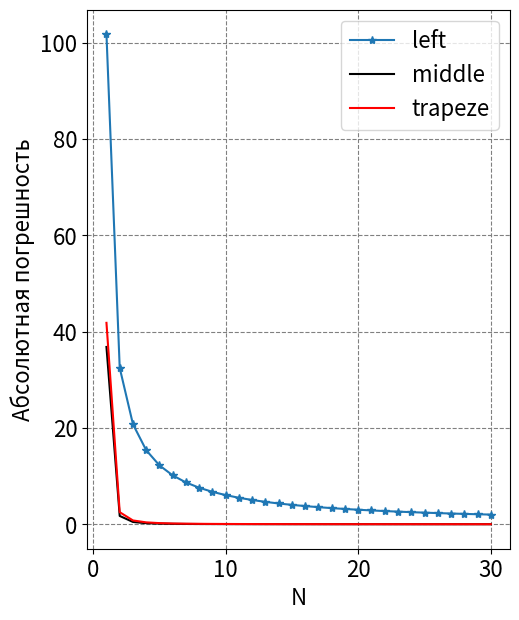
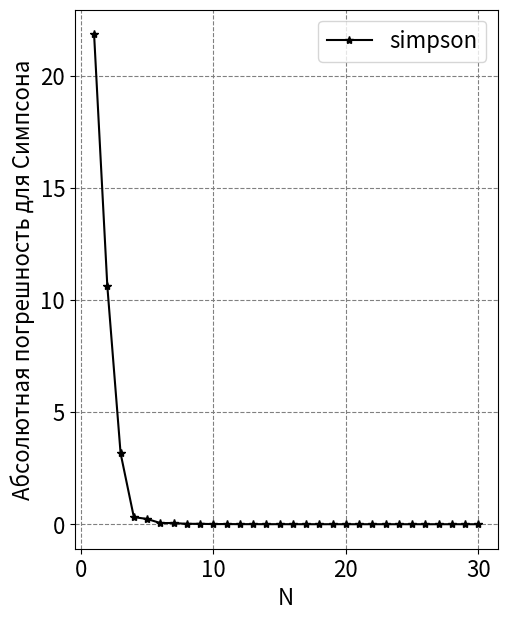
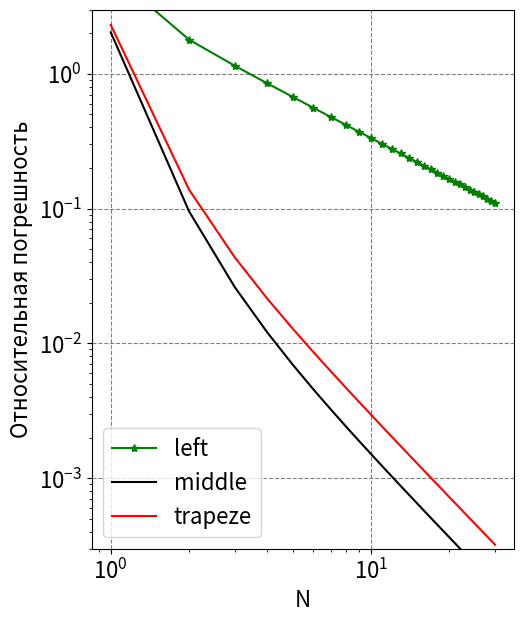
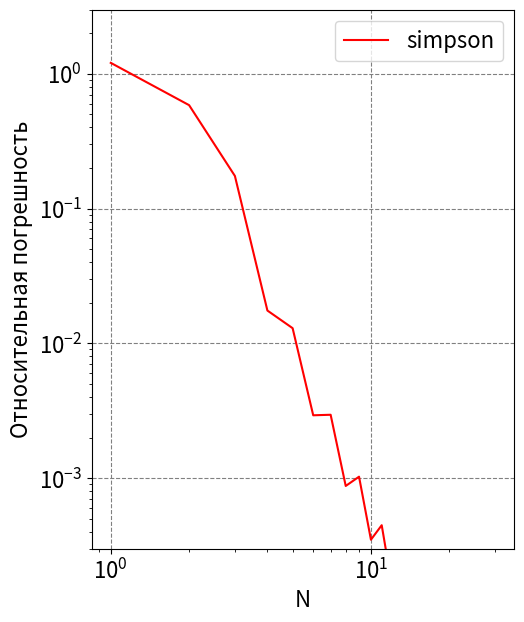

These charts were generated, in order, by the following Python code:
import numpy as np
import matplotlib.pyplot as plt


def f(x):
    return x ** 2 * np.sin(x)


def F(x):
    return 2 * x * np.sin(x) + (2 - x ** 2) * np.cos(x)


def F1(a, b):
    return F(b) - F(a)


def left_rect(func, a, b, n_interval):
    sum = 0
    dx = (b - a) / n_interval
    for i in range(n_interval):
        sum += dx * func(a + i * dx)
    return sum


def middle_rect(func, a, b, n_interval):
    sum = 0
    dx = (b - a) / n_interval
    x_start = a + dx / 2
    for i in range(n_interval):
        sum += dx * func(x_start + i * dx)
    return sum


def trapezoidal(func, a, b, n_interval):
    sum = 0
    dx = (b - a) / n_interval
    x_start = a
    for i in range(n_interval):
        sum += dx * (func(x_start + i * dx) + func(x_start + (i + 1) * dx)) / 2
    return sum


def simpson(func, a, b, n_interval):
    sum = func(a) + func(b)
    dx = (b - a) / n_interval
    for i in range(1, n_interval):
        k = 2 + 2 * (i % 2)
        sum += k * func(a + i * dx)
    return sum * dx / 3


def monte_carlo(func, a, b, epsilon):
    n = 1
    integral_prev = 0
    integral_curr = np.inf

    while np.abs(integral_curr - integral_prev) > epsilon:
        x = np.random.uniform(a, b, n)
        fx = func(x)
        mean_fx = np.mean(fx)
        integral_prev = integral_curr
        integral_curr = (b - a) * mean_fx
        n += 1
    return integral_curr, n


def integration(a, b, func, eps, type):
    k = 10
    i = 0
    result = 0
    while True:
        i += 1
        if type == 'left':
            diff = abs(left_rect(func, a, b, k * i) - left_rect(func, a, b, k * (i + 1)))
            result = left_rect(func, a, b, k * (i + 1))
        if type == 'middle':
            diff = abs(middle_rect(func, a, b, k * i) - middle_rect(func, a, b, k * (i + 1)))
            result = middle_rect(func, a, b, k * (i + 1))
        if type == 'trapeze':
            diff = abs(trapezoidal(func, a, b, k * i) - trapezoidal(func, a, b, k * (i + 1)))
            result = trapezoidal(func, a, b, k * (i + 1))
        if type == 'simpson':
            diff = abs(simpson(func, a, b, k * i) - simpson(func, a, b, k * (i + 1)))
            result = simpson(func, a, b, k * (i + 1))
        if not (diff > eps):
            print((i + 1))
            break
    return (result, (i + 1))


def err_fun(fun, real_int, a, b, N, type):
    num_integral = 0
    if type == 'left':
        num_integral = left_rect(f, a, b, N)
    if type == 'middle':
        num_integral = middle_rect(f, a, b, N)
    if type == 'trapeze':
        num_integral = trapezoidal(f, a, b, N)
    if type == 'simpson':
        num_integral = simpson(f, a, b, N)
    abs_error = abs(num_integral - real_int(a, b))
    relativ_error = abs_error / real_int(a, b)

    return (abs_error, relativ_error)


def paint_absolute_error(f, real_int, a, b):
    fig = plt.figure(figsize=(12, 7))
    N_max = 30
    n = [i for i in range(1, N_max + 1)]
    err_left = np.array([err_fun(f, real_int, a, b, n, 'left') for n in n])
    err_middle = np.array([err_fun(f, real_int, a, b, n, 'middle') for n in n])
    err_trap = np.array([err_fun(f, real_int, a, b, n, 'trapeze') for n in n])

    ax1 = fig.add_subplot(121)
    ax1.plot(n, err_left[:, 0], marker='*', label='left')
    ax1.plot(n, err_middle[:, 0], color='black', label='middle')
    ax1.plot(n, err_trap[:, 0], color='red', label='trapeze')
    ax1.set_xlabel('N', fontsize=16)
    ax1.set_ylabel('Абсолютная погрешность', fontsize=16)
    ax1.tick_params(axis='both', labelsize=16)
    ax1.legend(fontsize=16)
    ax1.grid(which='major', linestyle='--', color='gray')


def paint_absolute_Simpson(f, real_int, a, b):
    fig = plt.figure(figsize=(12, 7))
    N_max = 30
    n = [i for i in range(1, N_max + 1)]
    err_sympson = np.array([err_fun(f, real_int, a, b, n, 'simpson') for n in n])
    ax1 = fig.add_subplot(121)
    ax1.plot(n, err_sympson[:, 0], marker='*', color='black', label='simpson')
    ax1.set_xlabel('N', fontsize=16)
    ax1.set_ylabel('Абсолютная погрешность для Симпсона', fontsize=16)
    ax1.tick_params(axis='both', labelsize=16)
    ax1.legend(fontsize=16)
    ax1.grid(which='major', linestyle='--', color='gray')


def paint_relative_error(f, real_int, a, b):
    fig = plt.figure(figsize=(12, 7))
    N_max = 30
    n = [i for i in range(1, N_max + 1)]
    err_left = np.array([err_fun(f, real_int, a, b, n, 'left') for n in n])
    err_middle = np.array([err_fun(f, real_int, a, b, n, 'middle') for n in n])
    err_trap = np.array([err_fun(f, real_int, a, b, n, 'trapeze') for n in n])

    ax2 = fig.add_subplot(122)
    ax2.plot(n, err_left[:, 1], marker='*', color='g', label='left')
    ax2.plot(n, err_middle[:, 1], color='black', label='middle')
    ax2.plot(n, err_trap[:, 1], color='red', label='trapeze')
    ax2.set_xlabel('N', fontsize=16)
    ax2.set_ylabel('Относительная погрешность', fontsize=16)
    ax2.set_yscale('log')
    ax2.set_xscale('log')
    ax2.set_ylim(3 * 10 ** (-4), 3)
    ax2.tick_params(axis='both', labelsize=16)
    ax2.legend(fontsize=16)
    ax2.grid(which='major', linestyle='--', color='gray')


def paint_relative_Simpson(f, real_int, a, b):
    fig = plt.figure(figsize=(12, 7))
    N_max = 30
    n = [i for i in range(1, N_max + 1)]
    err_symp = np.array([err_fun(f, real_int, a, b, n, 'simpson') for n in n])

    ax2 = fig.add_subplot(122)
    ax2.plot(n, err_symp[:, 1], color='red', label='simpson')
    ax2.set_xlabel('N', fontsize=16)
    ax2.set_ylabel('Относительная погрешность', fontsize=16)
    ax2.set_yscale('log')
    ax2.set_xscale('log')
    ax2.set_ylim(3 * 10 ** (-4), 3)
    ax2.tick_params(axis='both', labelsize=16)
    ax2.legend(fontsize=16)
    ax2.grid(which='major', linestyle='--', color='gray')
    plt.show()


paint_absolute_error(f, F1, 5, 0)
paint_absolute_Simpson(f, F1, 5, 0)
paint_relative_error(f, F1, 5, 0)
paint_relative_Simpson(f, F1, 5, 0)